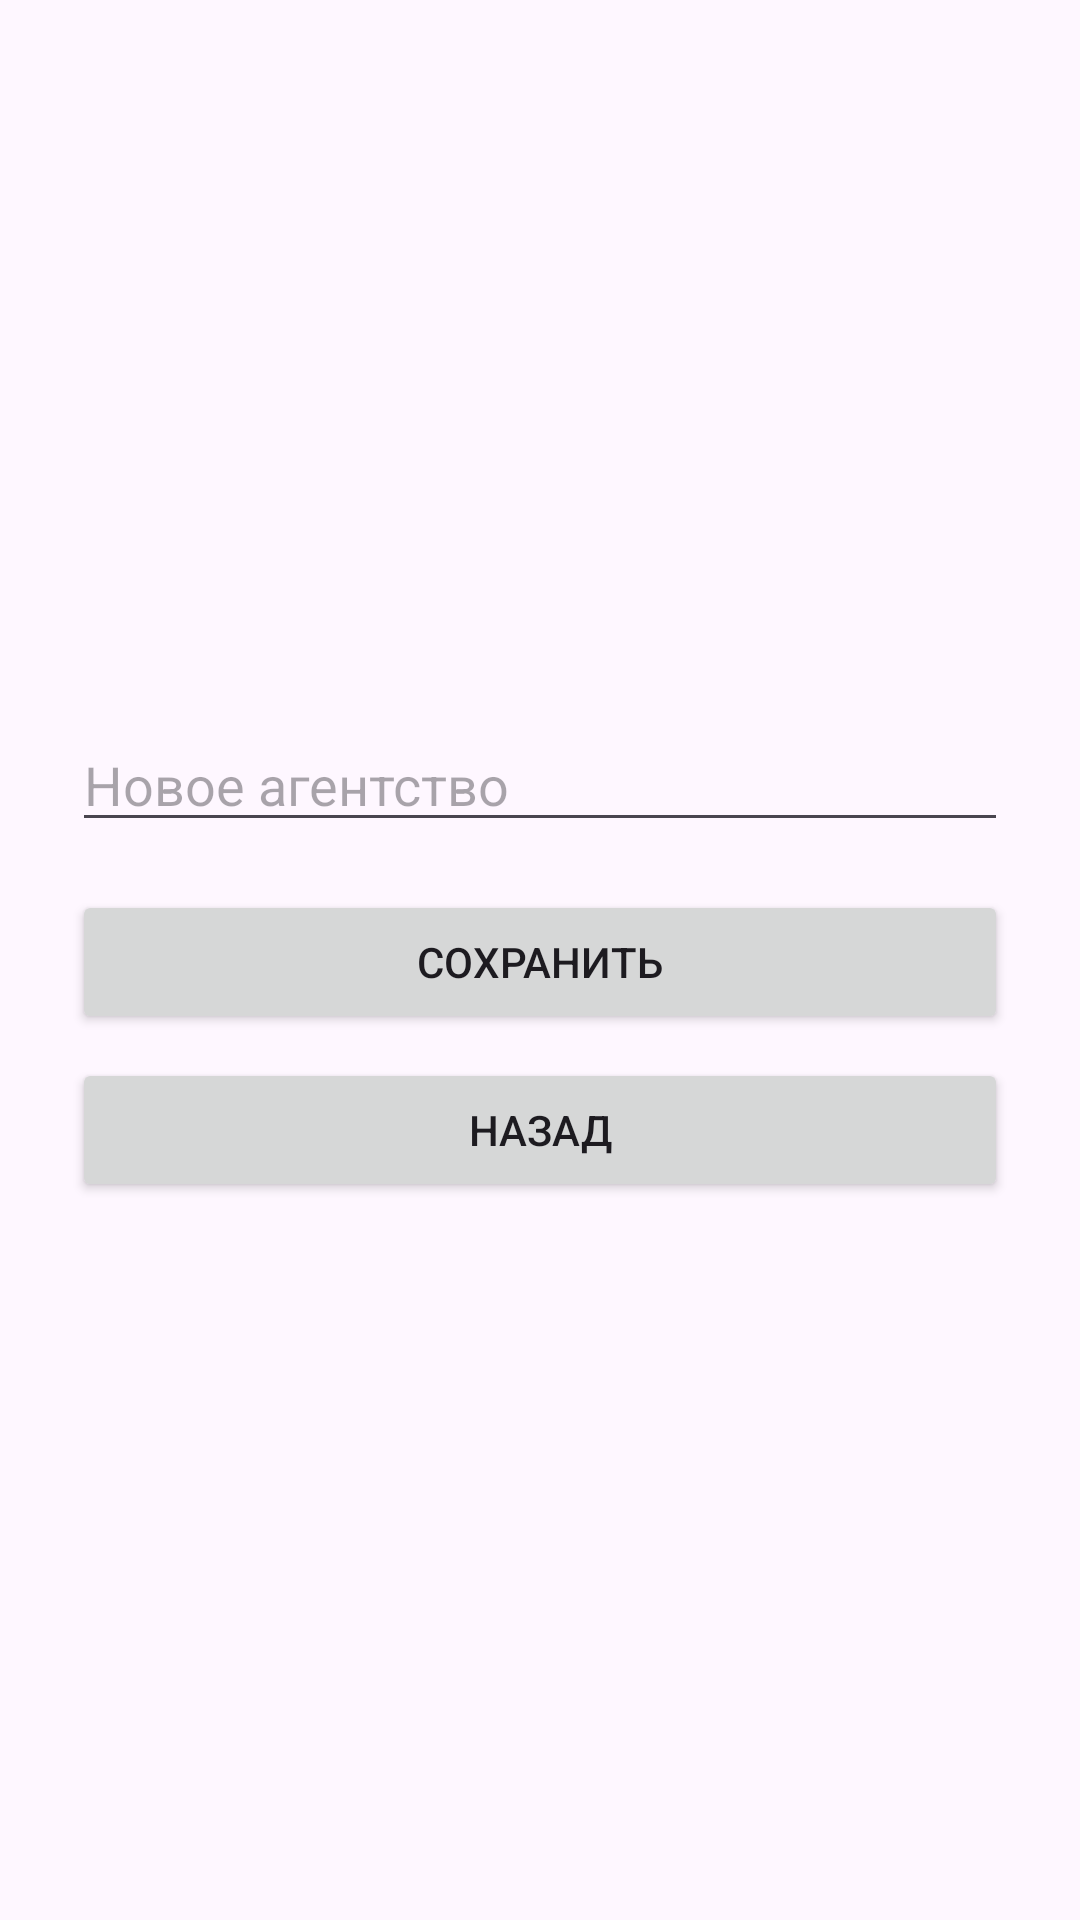

Write the Android layout XML for this screen, with the resource values it uses.
<!-- AndroidManifest.xml: application theme Theme.Программа1 -->
<!-- res/layout/activity_add_agency.xml -->
<LinearLayout
    xmlns:android="http://schemas.android.com/apk/res/android"
    android:orientation="vertical"
    android:padding="24dp"
    android:gravity="center"
    android:layout_width="match_parent"
    android:layout_height="match_parent">

    <EditText
        android:id="@+id/etNewAgency"
        android:hint="Новое агентство"
        android:layout_width="match_parent"
        android:layout_height="wrap_content"/>

    <Button
        android:id="@+id/btnSaveAgency"
        android:text="Сохранить"
        android:layout_marginTop="16dp"
        android:layout_width="match_parent"
        android:layout_height="wrap_content"/>
    <Button
        android:id="@+id/btnBack"
        android:layout_width="match_parent"
        android:layout_height="wrap_content"
        android:text="Назад"
        android:layout_marginTop="8dp" />
</LinearLayout>
<!-- resources referenced by this layout -->
<resources>
  <style name="Theme.Программа1" parent="Base.Theme.Программа1" />
  <style name="Base.Theme.Программа1" parent="Theme.Material3.DayNight.NoActionBar">
          
          
      </style>
</resources>
